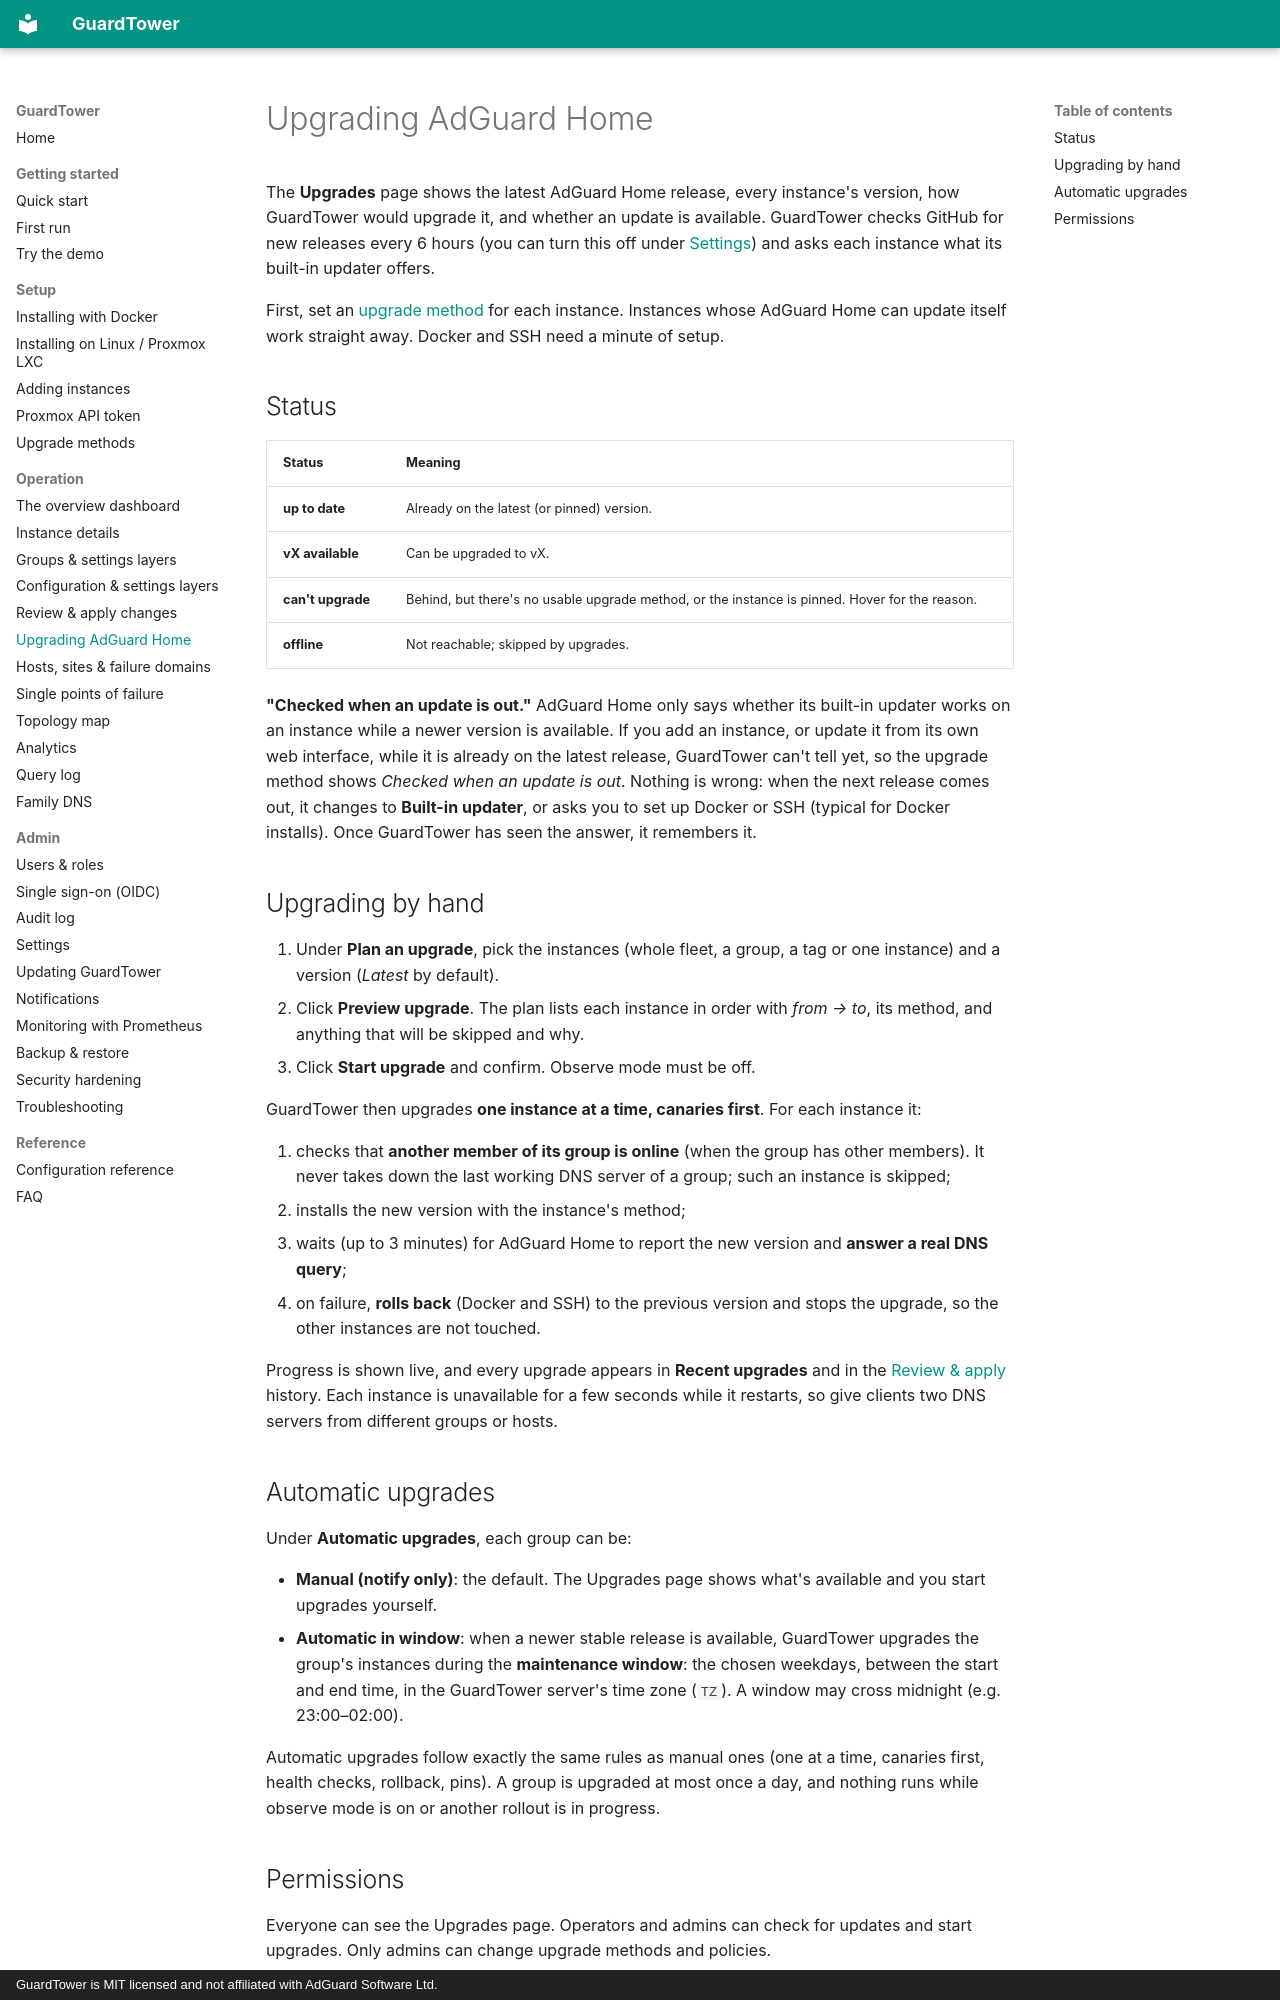

repository: hurseyc/GuardTower · page: operation/upgrades/index.html · generator: mkdocs · copyright: GuardTower is MIT licensed and not affiliated with AdGuard Software Ltd.

---
title: Upgrading AdGuard Home
section: Operation
order: 27
summary: See which instances are out of date and upgrade them safely, by hand or in a maintenance window.
routes: [/upgrades]
---

# Upgrading AdGuard Home

The **Upgrades** page shows the latest AdGuard Home release, every instance's version, how GuardTower would upgrade it, and whether an update is available. GuardTower checks GitHub for new releases every 6 hours (you can turn this off under [Settings](../admin/settings.md#upgrades)) and asks each instance what its built-in updater offers.

First, set an [upgrade method](../setup/upgrade-methods.md) for each instance. Instances whose AdGuard Home can update itself work straight away. Docker and SSH need a minute of setup.

## Status

| Status | Meaning |
|---|---|
| **up to date** | Already on the latest (or pinned) version. |
| **vX available** | Can be upgraded to vX. |
| **can't upgrade** | Behind, but there's no usable upgrade method, or the instance is pinned. Hover for the reason. |
| **offline** | Not reachable; skipped by upgrades. |

**"Checked when an update is out."** AdGuard Home only says whether its built-in updater works on an instance while a newer version is available. If you add an instance, or update it from its own web interface, while it is already on the latest release, GuardTower can't tell yet, so the upgrade method shows *Checked when an update is out*. Nothing is wrong: when the next release comes out, it changes to **Built-in updater**, or asks you to set up Docker or SSH (typical for Docker installs). Once GuardTower has seen the answer, it remembers it.

## Upgrading by hand

1. Under **Plan an upgrade**, pick the instances (whole fleet, a group, a tag or one instance) and a version (*Latest* by default).
2. Click **Preview upgrade**. The plan lists each instance in order with *from → to*, its method, and anything that will be skipped and why.
3. Click **Start upgrade** and confirm. Observe mode must be off.

GuardTower then upgrades **one instance at a time, canaries first**. For each instance it:

1. checks that **another member of its group is online** (when the group has other members). It never takes down the last working DNS server of a group; such an instance is skipped;
2. installs the new version with the instance's method;
3. waits (up to 3 minutes) for AdGuard Home to report the new version and **answer a real DNS query**;
4. on failure, **rolls back** (Docker and SSH) to the previous version and stops the upgrade, so the other instances are not touched.

Progress is shown live, and every upgrade appears in **Recent upgrades** and in the [Review & apply](changes.md) history. Each instance is unavailable for a few seconds while it restarts, so give clients two DNS servers from different groups or hosts.

## Automatic upgrades

Under **Automatic upgrades**, each group can be:

- **Manual (notify only)**: the default. The Upgrades page shows what's available and you start upgrades yourself.
- **Automatic in window**: when a newer stable release is available, GuardTower upgrades the group's instances during the **maintenance window**: the chosen weekdays, between the start and end time, in the GuardTower server's time zone (`TZ`). A window may cross midnight (e.g. 23:00–02:00).

Automatic upgrades follow exactly the same rules as manual ones (one at a time, canaries first, health checks, rollback, pins). A group is upgraded at most once a day, and nothing runs while observe mode is on or another rollout is in progress.
